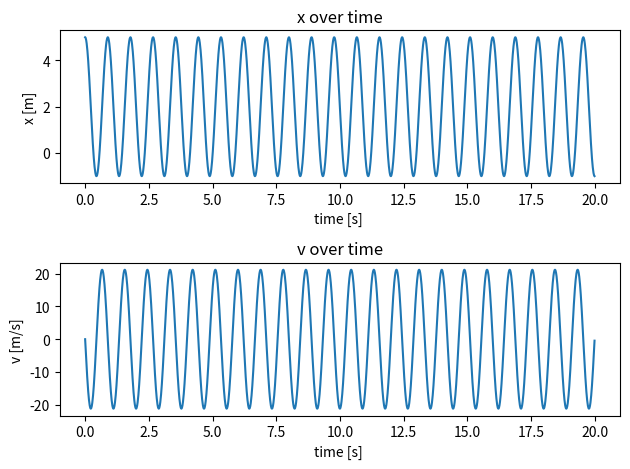
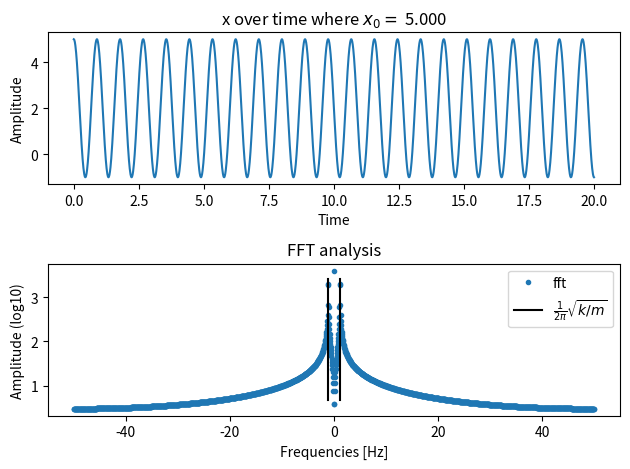

These charts were generated, in order, by the following Python code:
from numpy import sin, cos
import numpy as np
import scipy.integrate as integrate
from scipy.fft import fft, fftfreq
import matplotlib.pyplot as plt



# Pendulum Set up
class spring:
   def __init__(self, l, m, k):
       self.l = l
       self.m = m
       self.k = k

# l: initial length of pendulum 1 in m
# m: mass of pendulum 1 in kg
# c: Damping of the joint
# k: Spring constant of the pendulum rod

spring1 = spring(2,1,50)

# Environmental Constant
g = 0  # acceleration due to gravity, in m/s^2

def derivs(state, t):

    dxdt = np.zeros_like(state)

    dxdt[0] = -spring1.k/spring1.m*(state[1]-spring1.l)

    dxdt[1] = state[0]


    return dxdt

#time array from 0..100 sampled at 0.05 second steps
dt = 0.01
t = np.arange(0, 20, dt)

# initial conditions
x0 = 5
v0 = 0

# initial value for state vectors
state = [v0, x0]

# integrate ODE to obtain the angle values
sol = integrate.odeint(derivs, state, t)
x_sol, v_sol = sol[:,1], sol[:,0]

# time plot, x and y
fig, axs = plt.subplots(2, 1)
plot1, = axs[0].plot(t, x_sol)
axs[0].set_title('x over time')
axs[0].set_xlabel('time [s] ')
axs[0].set_ylabel('x [m]')
plot2, = axs[1].plot(t, v_sol)
axs[1].set_title('v over time')
axs[1].set_xlabel('time [s] ')
axs[1].set_ylabel('v [m/s]')
plt.tight_layout()
plt.show()

# Do FFT analysis of array
FFT = fft(x_sol)

# Getting the related frequencies
freqs = fftfreq(len(x_sol), dt)     ## added dt, so x-axis is in meaningful units

# Create subplot windows and show plot
fig, axs = plt.subplots(2, 1)
plot1, = axs[0].plot(t, x_sol)
axs[0].set_title(r'x over time where $x_0 = $ %5.3f' %(x0))
axs[0].set_xlabel('Time')
axs[0].set_ylabel('Amplitude')
plot2, = axs[1].plot(freqs, np.log10(abs(FFT)), '.', label = 'fft')
plot3 = axs[1].axvline(1/(2*np.pi*np.sqrt(spring1.m/spring1.k)), 0.1, 0.9, color = 'k', label = r'$\frac{1}{2\pi}\sqrt{k/m}$')
plot4 = axs[1].axvline(1/(-2*np.pi*np.sqrt(spring1.m/spring1.k)), 0.1, 0.9, color = 'k')
axs[1].legend()
axs[1].set_title('FFT analysis')
axs[1].set_xlabel('Frequencies [Hz]')
axs[1].set_ylabel('Amplitude (log10)')
plt.tight_layout()
plt.show()

